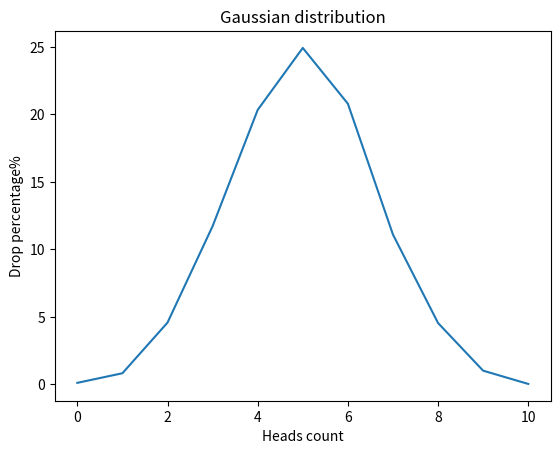

Write Python code to recreate this figure.
import random
import numpy as np
import matplotlib.pyplot as plt


def flip_coin() -> dict:
    result = {i: 0 for i in range(10 + 1)}

    total_flip = 10000

    for _ in range(total_flip):
        head_flip = sum(1 for _ in range(10) if random.random() < 0.5)
        result[head_flip] += 1

    for key in result:
        result[key] = round((result[key] / total_flip) * 100, 2)

    return result


def draw_gaussian_distribution_graph(result: dict) -> None:
    x_line = np.array(list(result.keys()))
    y_line = np.array(list(result.values()))

    plt.plot(x_line, y_line)
    plt.title("Gaussian distribution")
    plt.xlabel("Heads count")
    plt.ylabel("Drop percentage%")
    plt.show()


draw_gaussian_distribution_graph(flip_coin())
